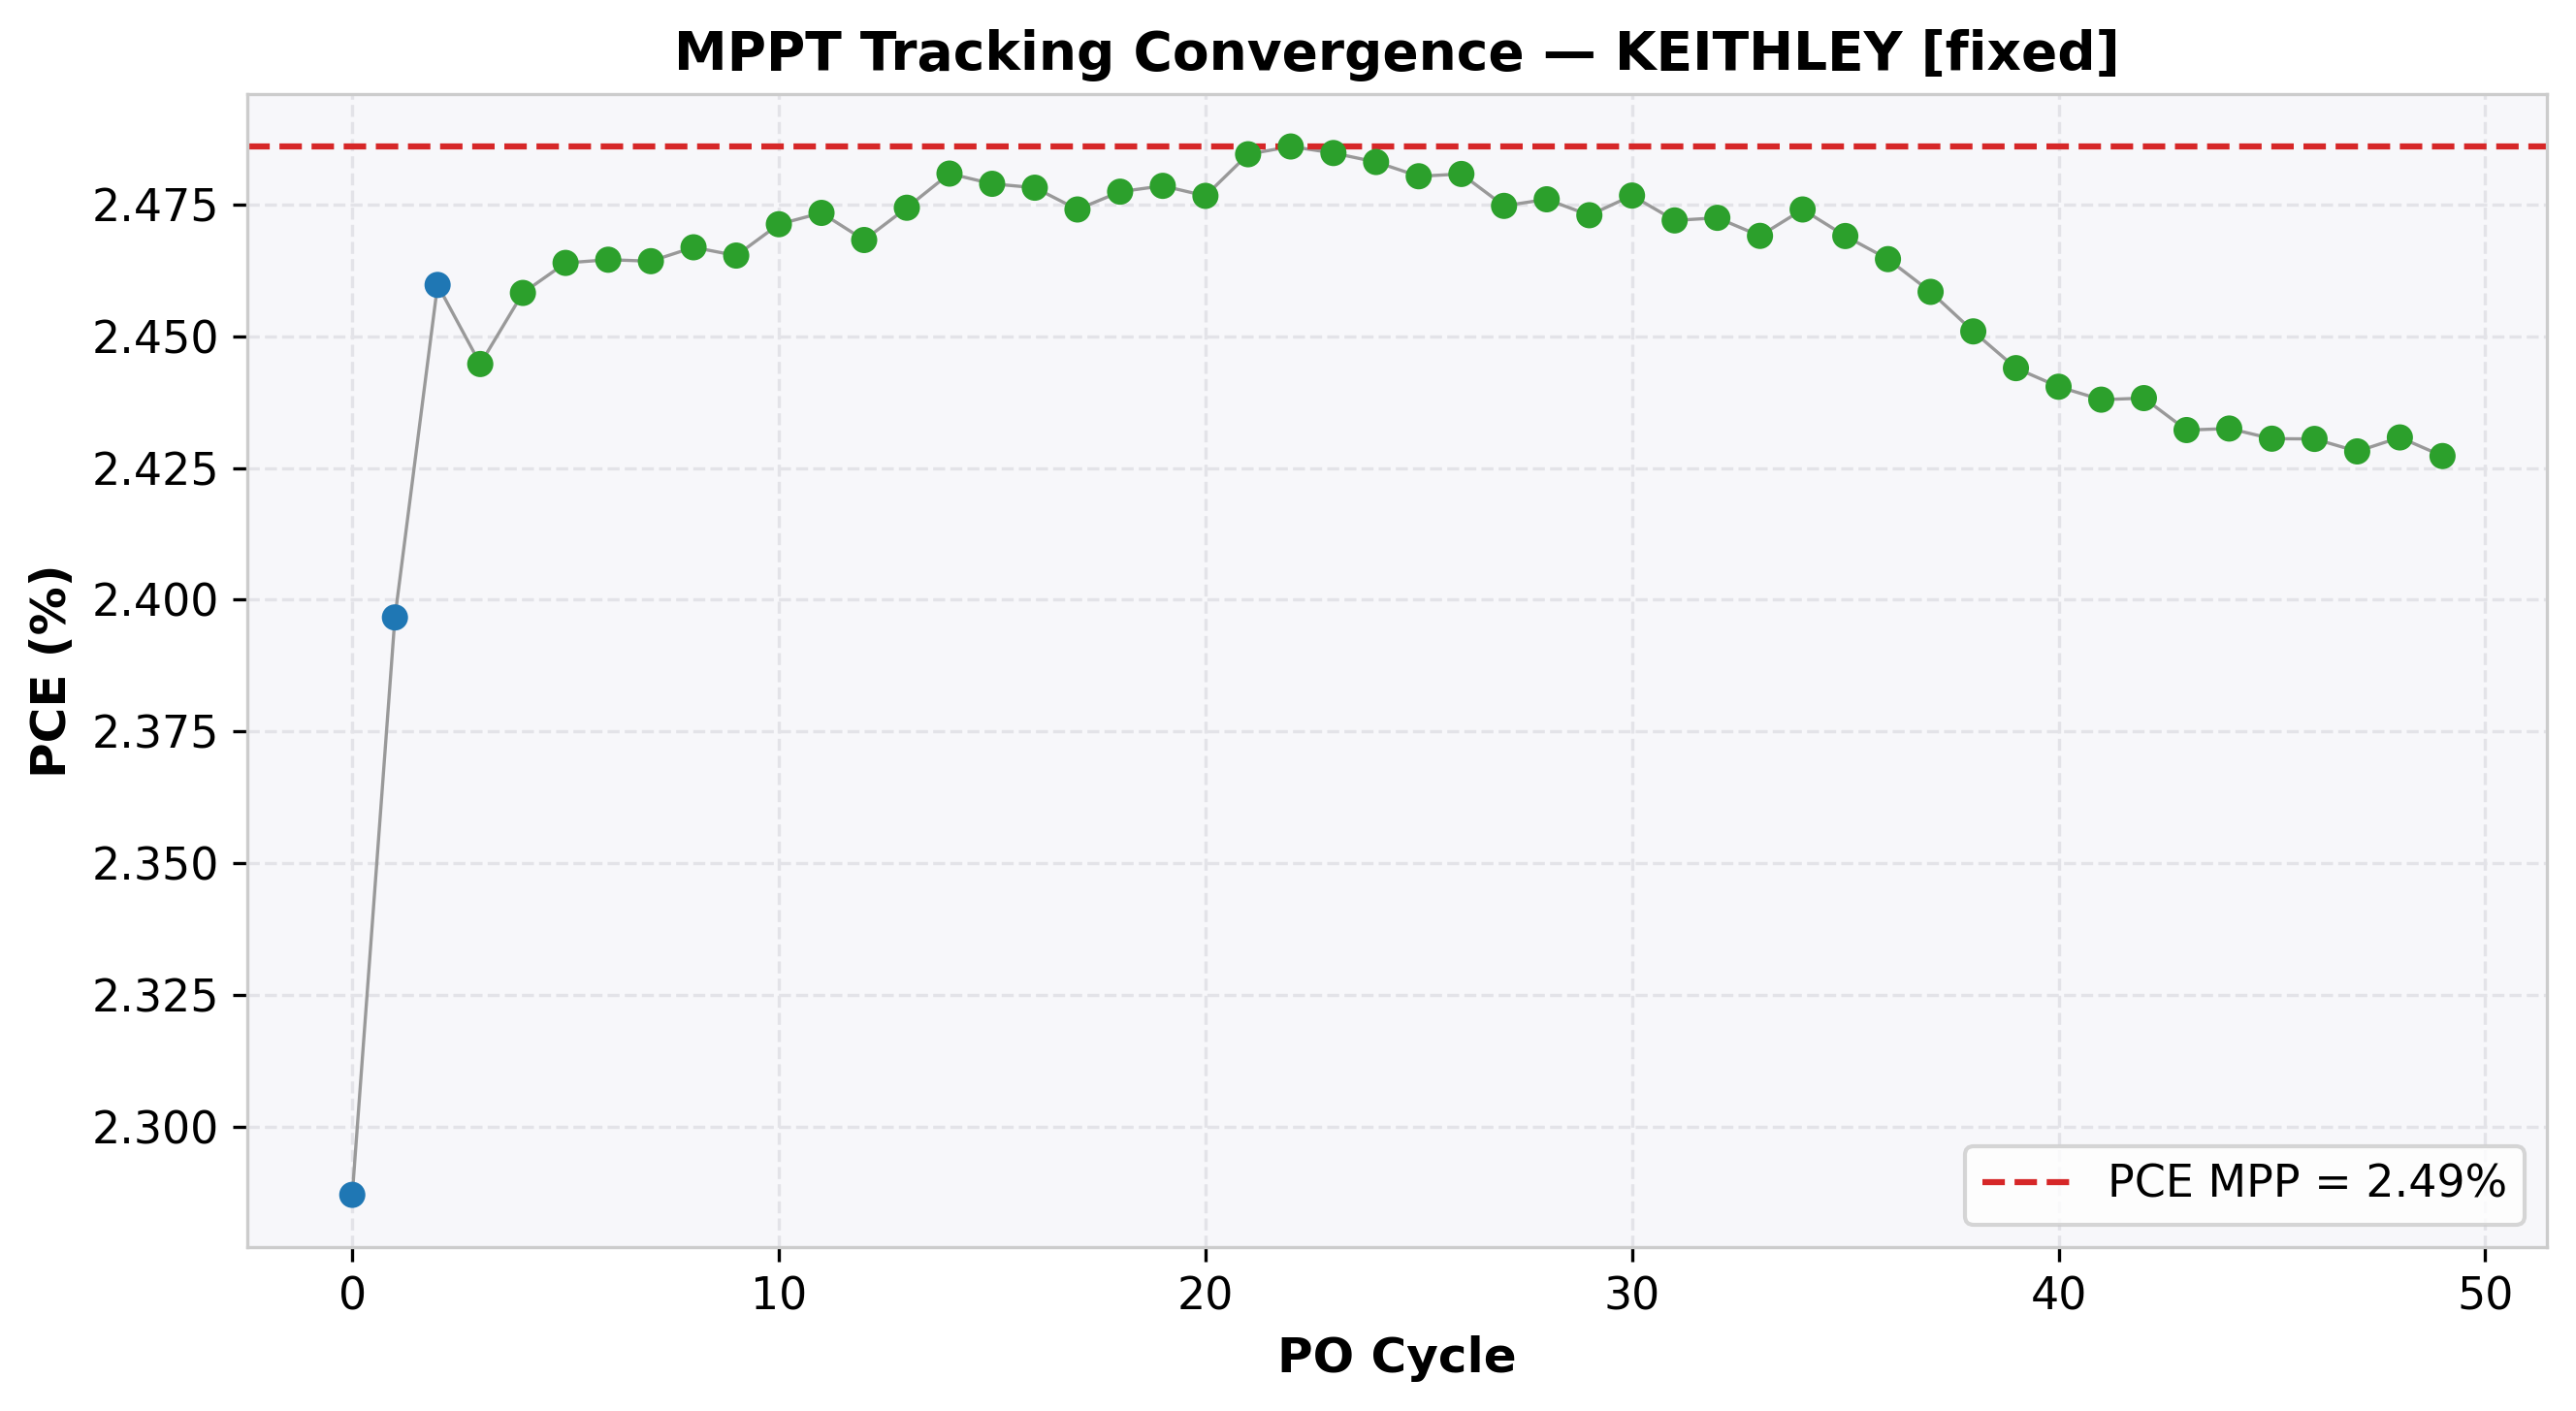

Data behind this chart, as committed beside it:
cycle, time(s), voltage(V), j_current(mA/cm²), power(mW), power_density(mW/cm²), PCE(%), direction, step, mode
0, 2.011, 0.7, -3.267, 11.44, 2.287, 2.287, 1, 0.05, EXPLORE
1, 4.015, 0.75, -3.196, 11.98, 2.397, 2.397, 1, 0.05, EXPLORE
2, 6.027, 0.8, -3.075, 12.3, 2.46, 2.46, 1, 0.05, EXPLORE
3, 8.035, 0.85, -2.876, 12.22, 2.445, 2.445, -1, 0.01, REFINE
4, 10.04, 0.84, -2.926, 12.29, 2.458, 2.458, -1, 0.01, REFINE
5, 12.05, 0.83, -2.969, 12.32, 2.464, 2.464, -1, 0.01, REFINE
6, 14.06, 0.82, -3.006, 12.32, 2.465, 2.465, -1, 0.01, REFINE
7, 16.06, 0.81, -3.042, 12.32, 2.464, 2.464, 1, 0.01, REFINE
8, 18.07, 0.82, -3.008, 12.33, 2.467, 2.467, 1, 0.01, REFINE
9, 20.08, 0.83, -2.97, 12.33, 2.465, 2.465, -1, 0.01, REFINE
10, 22.09, 0.82, -3.014, 12.36, 2.471, 2.471, -1, 0.01, REFINE
11, 24.09, 0.81, -3.054, 12.37, 2.473, 2.473, -1, 0.01, REFINE
12, 26.1, 0.8, -3.085, 12.34, 2.468, 2.468, 1, 0.01, REFINE
13, 28.1, 0.81, -3.055, 12.37, 2.474, 2.474, 1, 0.01, REFINE
14, 30.11, 0.82, -3.025, 12.4, 2.481, 2.481, 1, 0.01, REFINE
15, 32.11, 0.83, -2.987, 12.39, 2.479, 2.479, -1, 0.01, REFINE
16, 34.12, 0.82, -3.022, 12.39, 2.478, 2.478, 1, 0.01, REFINE
17, 36.13, 0.83, -2.981, 12.37, 2.474, 2.474, -1, 0.01, REFINE
18, 38.14, 0.82, -3.021, 12.39, 2.477, 2.477, -1, 0.01, REFINE
19, 40.15, 0.81, -3.06, 12.39, 2.479, 2.479, -1, 0.01, REFINE
20, 42.16, 0.8, -3.096, 12.38, 2.477, 2.477, 1, 0.01, REFINE
21, 44.17, 0.81, -3.067, 12.42, 2.485, 2.485, 1, 0.01, REFINE
22, 46.18, 0.82, -3.032, 12.43, 2.486, 2.486, 1, 0.01, REFINE
23, 48.19, 0.83, -2.994, 12.42, 2.485, 2.485, -1, 0.01, REFINE
24, 50.19, 0.82, -3.028, 12.42, 2.483, 2.483, 1, 0.01, REFINE
25, 52.2, 0.83, -2.988, 12.4, 2.48, 2.48, -1, 0.01, REFINE
26, 54.21, 0.82, -3.025, 12.4, 2.481, 2.481, -1, 0.01, REFINE
27, 56.21, 0.81, -3.055, 12.37, 2.475, 2.475, 1, 0.01, REFINE
28, 58.22, 0.82, -3.02, 12.38, 2.476, 2.476, 1, 0.01, REFINE
29, 60.23, 0.83, -2.979, 12.36, 2.473, 2.473, -1, 0.01, REFINE
30, 62.23, 0.82, -3.02, 12.38, 2.477, 2.477, -1, 0.01, REFINE
31, 64.24, 0.81, -3.052, 12.36, 2.472, 2.472, 1, 0.01, REFINE
32, 66.25, 0.82, -3.015, 12.36, 2.472, 2.472, 1, 0.01, REFINE
33, 68.25, 0.83, -2.975, 12.35, 2.469, 2.469, -1, 0.01, REFINE
34, 70.26, 0.82, -3.017, 12.37, 2.474, 2.474, -1, 0.01, REFINE
35, 72.27, 0.81, -3.048, 12.35, 2.469, 2.469, 1, 0.01, REFINE
36, 74.27, 0.82, -3.006, 12.32, 2.465, 2.465, -1, 0.01, REFINE
37, 76.28, 0.81, -3.035, 12.29, 2.458, 2.458, 1, 0.01, REFINE
38, 78.29, 0.82, -2.989, 12.25, 2.451, 2.451, -1, 0.01, REFINE
39, 80.29, 0.81, -3.017, 12.22, 2.444, 2.444, 1, 0.01, REFINE
40, 82.3, 0.82, -2.976, 12.2, 2.44, 2.44, -1, 0.01, REFINE
41, 84.31, 0.81, -3.01, 12.19, 2.438, 2.438, 1, 0.01, REFINE
42, 86.31, 0.82, -2.973, 12.19, 2.438, 2.438, 1, 0.01, REFINE
43, 88.33, 0.83, -2.93, 12.16, 2.432, 2.432, -1, 0.01, REFINE
44, 90.33, 0.82, -2.966, 12.16, 2.432, 2.432, -1, 0.01, REFINE
45, 92.33, 0.81, -3.001, 12.15, 2.431, 2.431, 1, 0.01, REFINE
46, 94.33, 0.82, -2.964, 12.15, 2.431, 2.431, -1, 0.01, REFINE
47, 96.34, 0.81, -2.998, 12.14, 2.428, 2.428, 1, 0.01, REFINE
48, 98.34, 0.82, -2.964, 12.15, 2.431, 2.431, 1, 0.01, REFINE
49, 100.4, 0.83, -2.924, 12.14, 2.427, 2.427, -1, 0.01, REFINE
